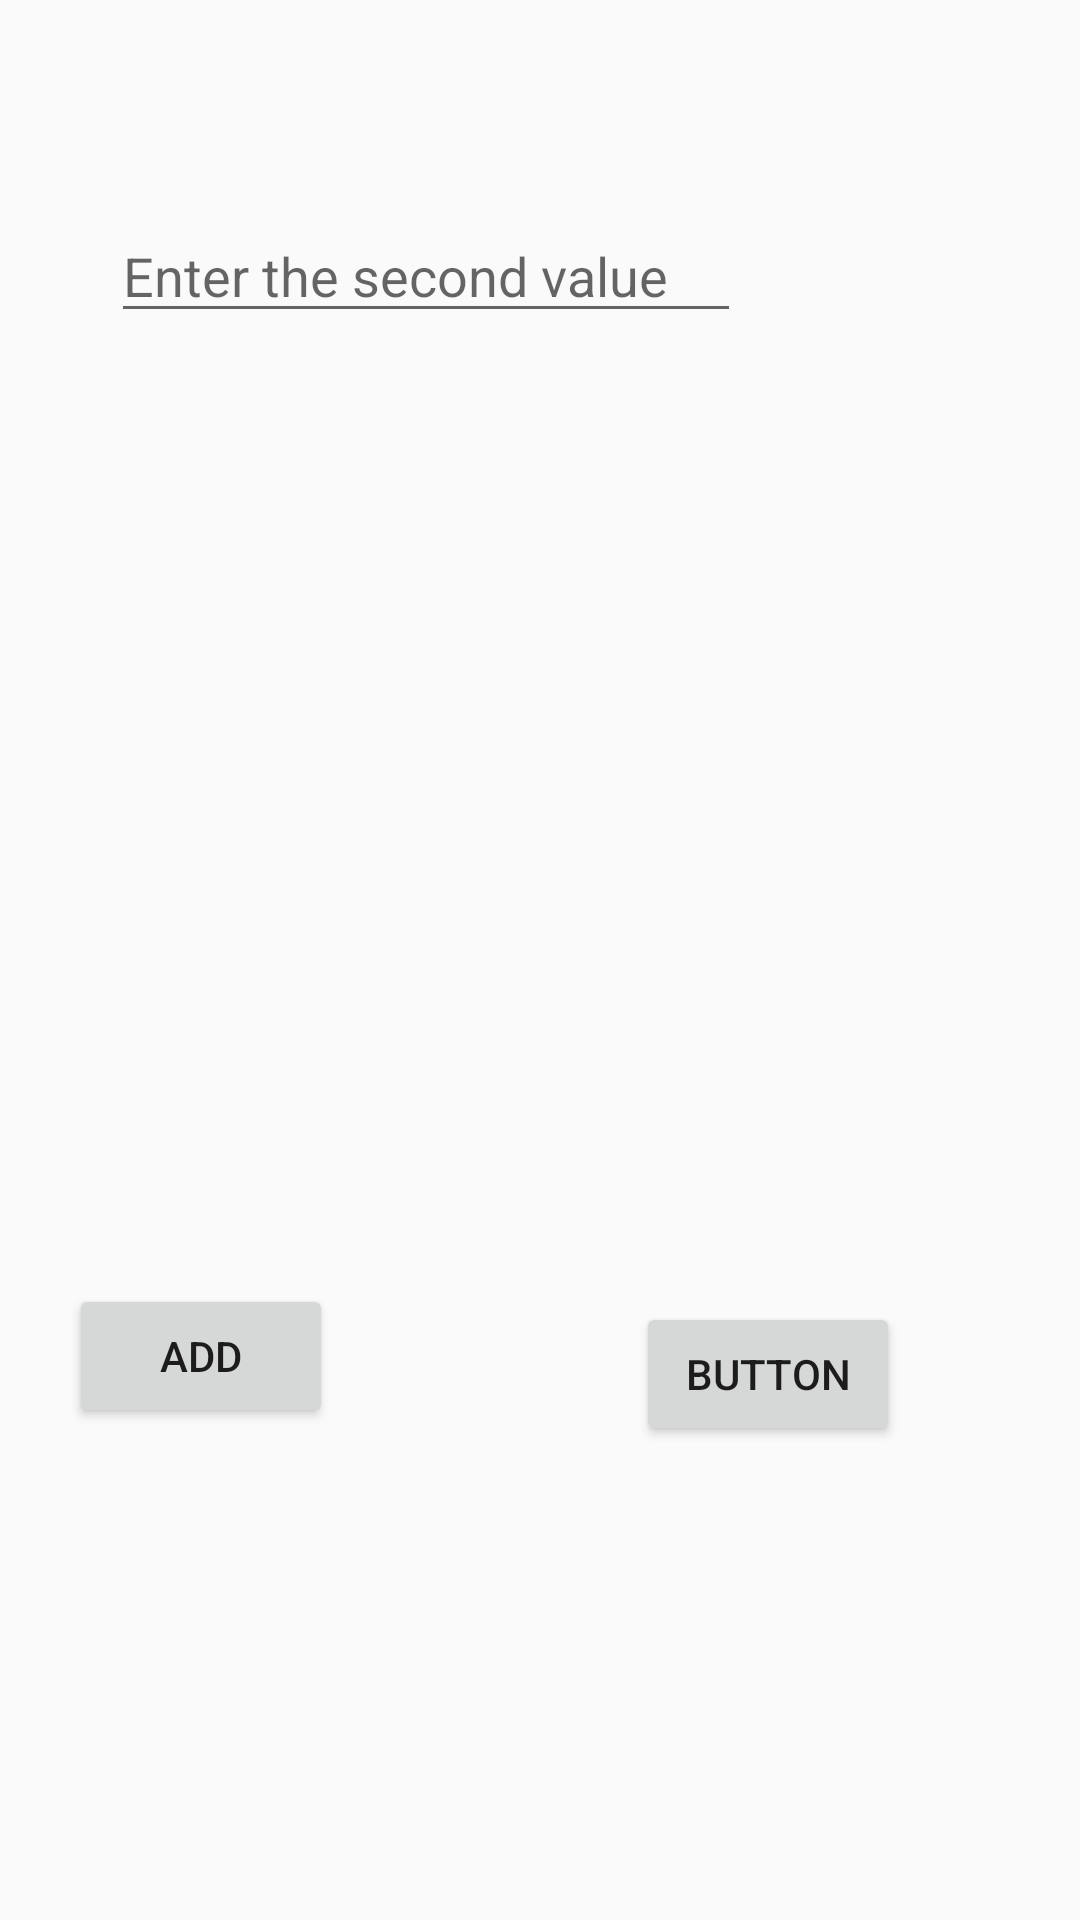

Reconstruct the res/layout file that produces this screen, plus the resources it refers to.
<!-- AndroidManifest.xml: application theme AppTheme -->
<!-- res/layout/activity_main2.xml -->
<?xml version="1.0" encoding="utf-8"?>
<RelativeLayout xmlns:android="http://schemas.android.com/apk/res/android"
    xmlns:app="http://schemas.android.com/apk/res-auto"
    xmlns:tools="http://schemas.android.com/tools"
    android:layout_width="match_parent"
    android:layout_height="match_parent"
    tools:context=".Main2Activity">

    <Button
        android:id="@+id/button2"
        android:layout_width="wrap_content"
        android:layout_height="wrap_content"
        android:layout_alignParentEnd="true"
        android:layout_alignParentRight="true"
        android:layout_alignParentBottom="true"
        android:layout_marginEnd="249dp"
        android:layout_marginRight="249dp"
        android:layout_marginBottom="164dp"
        android:text="Add"
        tools:layout_editor_absoluteX="169dp"
        tools:layout_editor_absoluteY="496dp" />

    <Button
        android:id="@+id/button4"
        android:layout_width="wrap_content"
        android:layout_height="wrap_content"
        android:layout_alignParentEnd="true"
        android:layout_alignParentRight="true"
        android:layout_alignParentBottom="true"
        android:layout_marginEnd="60dp"
        android:layout_marginRight="60dp"
        android:layout_marginBottom="158dp"
        android:text="Button"
        tools:layout_editor_absoluteX="92dp"
        tools:layout_editor_absoluteY="608dp" />

    <EditText
        android:id="@+id/number1"
        android:layout_width="wrap_content"
        android:layout_height="wrap_content"
        android:layout_alignParentEnd="true"
        android:layout_alignParentRight="true"
        android:layout_alignParentBottom="true"
        android:layout_marginEnd="110dp"
        android:layout_marginRight="110dp"
        android:layout_marginBottom="630dp"
        android:ems="10"
        android:hint="Enter the first value"
        android:inputType="number" />

    <EditText
        android:id="@+id/number2"
        android:layout_width="wrap_content"
        android:layout_height="wrap_content"
        android:layout_alignParentEnd="true"
        android:layout_alignParentRight="true"
        android:layout_alignParentBottom="true"
        android:layout_marginEnd="113dp"
        android:layout_marginRight="113dp"
        android:layout_marginBottom="529dp"
        android:ems="10"
        android:hint="Enter the second value"
        android:inputType="number" />

    <TextView
        android:id="@+id/answer"
        android:layout_width="119dp"
        android:layout_height="52dp"
        android:layout_alignParentEnd="true"
        android:layout_alignParentRight="true"
        android:layout_alignParentBottom="true"
        android:layout_marginEnd="168dp"
        android:layout_marginRight="168dp"
        android:layout_marginBottom="346dp" />
</RelativeLayout>
<!-- resources referenced by this layout -->
<resources>
  <style name="AppTheme" parent="Theme.AppCompat.Light.DarkActionBar">
          
          <item name="colorPrimary">@color/colorPrimary</item>
          <item name="colorPrimaryDark">@color/colorButton</item>
          <item name="colorAccent">@color/colorAccent</item>
      </style>
  <color name="colorPrimary">#FFF</color>
  <color name="colorButton">#F2954F</color>
  <color name="colorAccent">#03DAC5</color>
</resources>
